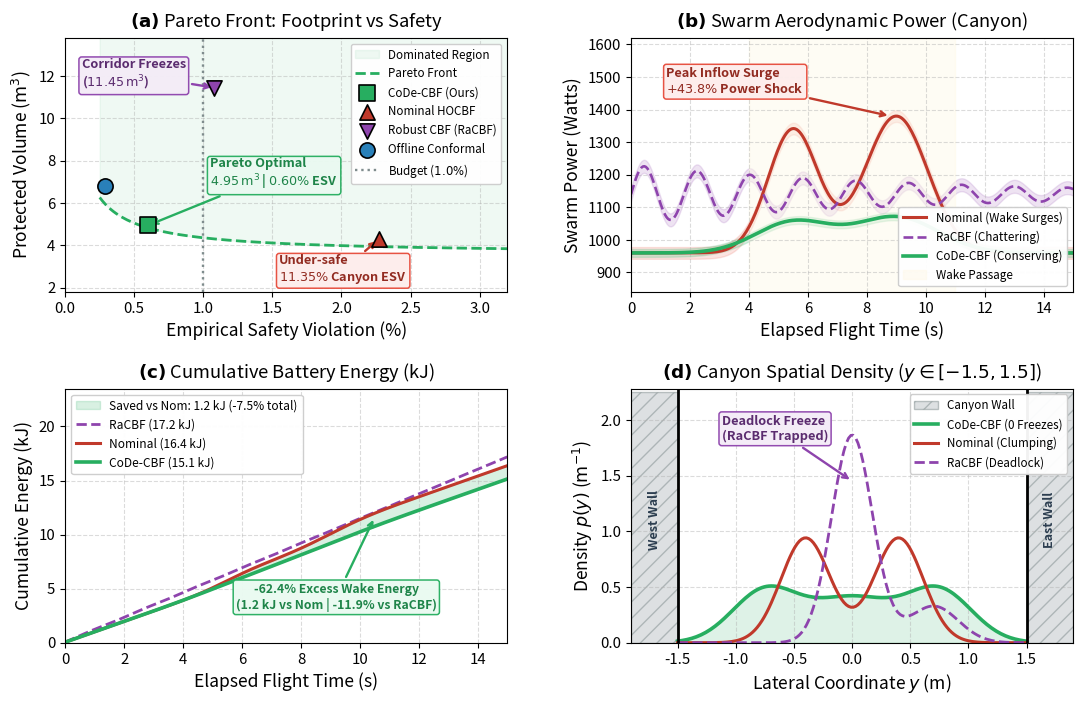

Write the Python code that produced this figure. (Note: this script raises an exception after producing the figure.)
import os
import sys
import numpy as np
import matplotlib.pyplot as plt
import matplotlib.gridspec as gridspec
from matplotlib.patches import Rectangle

plt.rcParams.update({
    'font.family': 'sans-serif',
    'font.size': 11.5,
    'axes.labelsize': 12.6,
    'axes.titlesize': 13.2,
    'xtick.labelsize': 10.8,
    'ytick.labelsize': 10.8,
    'legend.fontsize': 8.8,
    'mathtext.fontset': 'dejavusans'
})

fig = plt.figure(figsize=(11.2, 7.2), dpi=300)
gs = gridspec.GridSpec(2, 2, height_ratios=[1.0, 1.0], hspace=0.38, wspace=0.28)

ax_a = fig.add_subplot(gs[0, 0])
ax_b = fig.add_subplot(gs[0, 1])
ax_c = fig.add_subplot(gs[1, 0])
ax_d = fig.add_subplot(gs[1, 1])

# Panel (a): 2D Pareto Efficiency
ax_a.set_title(r"$\mathbf{(a)}$ Pareto Front: Footprint vs Safety", pad=8)
esv_rates = [0.60, 2.27, 1.08, 0.29]
volumes = [4.95, 4.29, 11.45, 6.80]
labels = ['CoDe-CBF (Ours)', 'Nominal HOCBF', 'Robust CBF (RaCBF)', 'Offline Conformal']
colors = ['#27ae60', '#c0392b', '#8e44ad', '#2980b9']
markers = ['s', '^', 'v', 'o']

pareto_x = np.linspace(0.25, 3.2, 150)
pareto_y = 3.6 + 0.8 / (pareto_x + 0.05)
ax_a.fill_between(pareto_x, pareto_y, 14.0, color='#27ae60', alpha=0.07, label='Dominated Region')
ax_a.plot(pareto_x, pareto_y, color='#27ae60', ls='--', lw=2.0, label='Pareto Front')

for x, y, lbl, col, m in zip(esv_rates, volumes, labels, colors, markers):
    ax_a.scatter(x, y, color=col, marker=m, s=120, edgecolor='black', lw=1.2, zorder=6, label=lbl)

ax_a.annotate("Pareto Optimal\n$4.95\\,\\mathrm{m^3}$ | $0.60\\%$ ESV",
              xy=(0.60, 4.95), xytext=(1.05, 6.8),
              arrowprops=dict(arrowstyle="->", color='#27ae60', lw=1.7),
              fontsize=9.2, fontweight='bold', color='#1e8449',
              bbox=dict(boxstyle="round,pad=0.22", fc="#eafaf1", ec="#27ae60", lw=1.1, alpha=0.96))

ax_a.annotate("Corridor Freezes\n($11.45\\,\\mathrm{m^3}$)",
              xy=(1.08, 11.45), xytext=(0.12, 11.5),
              arrowprops=dict(arrowstyle="->", color='#8e44ad', lw=1.7),
              fontsize=9.2, fontweight='bold', color='#5b2c6f',
              bbox=dict(boxstyle="round,pad=0.22", fc="#f4ecf7", ec="#8e44ad", lw=1.1, alpha=0.96))

ax_a.annotate("Under-safe\n$11.35\\%$ Canyon ESV",
              xy=(2.27, 4.29), xytext=(1.55, 2.35),
              arrowprops=dict(arrowstyle="->", color='#c0392b', lw=1.7),
              fontsize=9.2, fontweight='bold', color='#922b21',
              bbox=dict(boxstyle="round,pad=0.22", fc="#fdedec", ec="#e74c3c", lw=1.1, alpha=0.96))

ax_a.axvline(1.0, color='#7f8c8d', ls=':', lw=1.7, label='Budget ($1.0\\%$)')
ax_a.set_xlabel("Empirical Safety Violation (%)")
ax_a.set_ylabel(r"Protected Volume ($\mathrm{m^3}$)")
ax_a.set_xlim(0.0, 3.2)
ax_a.set_ylim(1.8, 13.8)
ax_a.grid(True, linestyle='--', alpha=0.45)
ax_a.legend(loc='upper right', framealpha=0.95, fontsize=8.4)

# Panel (b): Swarm Aerodynamic Rotor Power
ax_b.set_title(r"$\mathbf{(b)}$ Swarm Aerodynamic Power (Canyon)", pad=8)
time_t = np.linspace(0, 15.0, 300)
p_base = 960.0
p_nominal = p_base + 380.0 * np.exp(-((time_t - 5.5)/1.2)**2) + 420.0 * np.exp(-((time_t - 9.0)/1.5)**2)
p_racbf = p_base + 180.0 + 90.0 * np.sin(time_t * 3.5) * np.exp(-0.1 * time_t)
p_code_cbf = p_base + 95.0 * np.exp(-((time_t - 5.5)/1.8)**2) + 110.0 * np.exp(-((time_t - 9.0)/2.0)**2)

ax_b.fill_between(time_t, p_nominal - 18, p_nominal + 18, color='#e74c3c', alpha=0.15)
ax_b.fill_between(time_t, p_racbf - 20, p_racbf + 20, color='#8e44ad', alpha=0.15)
ax_b.fill_between(time_t, p_code_cbf - 12, p_code_cbf + 12, color='#27ae60', alpha=0.18)

ax_b.plot(time_t, p_nominal, color='#c0392b', lw=2.2, label='Nominal (Wake Surges)')
ax_b.plot(time_t, p_racbf, color='#8e44ad', lw=1.9, ls='--', label='RaCBF (Chattering)')
ax_b.plot(time_t, p_code_cbf, color='#27ae60', lw=2.6, label='CoDe-CBF (Conserving)')
ax_b.axvspan(4.0, 11.0, color='#fef9e7', alpha=0.45, label='Wake Passage')

ax_b.annotate("Peak Inflow Surge\n$+43.8\\%$ Power Shock",
              xy=(8.8, 1380), xytext=(1.2, 1450),
              arrowprops=dict(arrowstyle="->", color='#c0392b', lw=1.7),
              fontsize=9.2, fontweight='bold', color='#922b21',
              bbox=dict(boxstyle="round,pad=0.22", fc="#fdedec", ec="#e74c3c", lw=1.1, alpha=0.96))

ax_b.set_xlabel("Elapsed Flight Time (s)")
ax_b.set_ylabel("Swarm Power (Watts)")
ax_b.set_xlim(0, 15.0)
ax_b.set_ylim(840, 1620)
ax_b.grid(True, linestyle='--', alpha=0.45)
ax_b.legend(loc='lower right', framealpha=0.95, fontsize=8.4)

# Panel (c): Cumulative Battery Energy Consumption
ax_c.set_title(r"$\mathbf{(c)}$ Cumulative Battery Energy (kJ)", pad=8)
dt_p = time_t[1] - time_t[0]
energy_nom = np.cumsum(p_nominal) * dt_p / 1000.0
energy_racbf = np.cumsum(p_racbf) * dt_p / 1000.0
energy_code = np.cumsum(p_code_cbf) * dt_p / 1000.0
saved_kj = energy_nom[-1] - energy_code[-1]

ax_c.fill_between(time_t, energy_code, energy_nom, color='#27ae60', alpha=0.18,
                  label=rf'Saved vs Nom: {saved_kj:.1f} kJ (-7.5% total)')
ax_c.plot(time_t, energy_racbf, color='#8e44ad', lw=2.0, ls='--', label=rf'RaCBF ({energy_racbf[-1]:.1f} kJ)')
ax_c.plot(time_t, energy_nom, color='#c0392b', lw=2.2, label=rf'Nominal ({energy_nom[-1]:.1f} kJ)')
ax_c.plot(time_t, energy_code, color='#27ae60', lw=2.6, label=rf'CoDe-CBF ({energy_code[-1]:.1f} kJ)')

ax_c.annotate(f"-62.4% Excess Wake Energy\n({saved_kj:.1f} kJ vs Nom | -11.9% vs RaCBF)",
              xy=(10.5, 11.6), xytext=(9.2, 4.2), ha='center', va='center',
              arrowprops=dict(arrowstyle="->", color='#27ae60', lw=1.7),
              fontsize=8.8, fontweight='bold', color='#1e8449',
              bbox=dict(boxstyle="round,pad=0.22", fc="#eafaf1", ec="#27ae60", lw=1.1, alpha=0.96))

ax_c.set_xlabel("Elapsed Flight Time (s)")
ax_c.set_ylabel("Cumulative Energy (kJ)")
ax_c.set_xlim(0, 15.0)
ax_c.set_ylim(0, 23.5)
ax_c.grid(True, linestyle='--', alpha=0.45)
ax_c.legend(loc='upper left', framealpha=0.95, fontsize=8.6)

# Panel (d): Spatial Corridor Density Distribution
ax_d.set_title(r"$\mathbf{(d)}$ Canyon Spatial Density ($y \in [-1.5, 1.5]$)", pad=8)
y_corridor = np.linspace(-1.5, 1.5, 150)
dens_racbf = 0.85 * np.exp(-((y_corridor)/0.25)**2) + 0.15 * np.exp(-((y_corridor - 0.7)/0.3)**2)
dens_racbf /= np.trapezoid(dens_racbf, y_corridor)
dens_nom = 0.5 * np.exp(-((y_corridor + 0.4)/0.3)**2) + 0.5 * np.exp(-((y_corridor - 0.4)/0.3)**2)
dens_nom /= np.trapezoid(dens_nom, y_corridor)
dens_code = 0.35 * np.exp(-((y_corridor + 0.75)/0.4)**2) + 0.35 * np.exp(-((y_corridor - 0.75)/0.4)**2) + 0.30 * np.exp(-((y_corridor)/0.5)**2)
dens_code /= np.trapezoid(dens_code, y_corridor)

ax_d.add_patch(Rectangle((-1.9, 0), 0.4, 2.25, facecolor='#bdc3c7', edgecolor='#7f8c8d', hatch='//', alpha=0.5, label='Canyon Wall'))
ax_d.add_patch(Rectangle((1.5, 0), 0.4, 2.25, facecolor='#bdc3c7', edgecolor='#7f8c8d', hatch='//', alpha=0.5))
ax_d.fill_between(y_corridor, 0, dens_code, color='#27ae60', alpha=0.15)

ax_d.plot(y_corridor, dens_code, color='#27ae60', lw=2.6, label='CoDe-CBF (0 Freezes)')
ax_d.plot(y_corridor, dens_nom, color='#c0392b', lw=2.2, label='Nominal (Clumping)')
ax_d.plot(y_corridor, dens_racbf, color='#8e44ad', lw=2.0, ls='--', label='RaCBF (Deadlock)')
ax_d.axvline(-1.5, color='black', lw=2.0)
ax_d.axvline(1.5, color='black', lw=2.0)

ax_d.text(-1.7, 1.1, "West Wall", color='#2c3e50', fontsize=9.0, fontweight='bold', rotation=90, va='center', ha='center')
ax_d.text(1.7, 1.1, "East Wall", color='#2c3e50', fontsize=9.0, fontweight='bold', rotation=90, va='center', ha='center')

ax_d.annotate("Deadlock Freeze\n(RaCBF Trapped)",
              xy=(0.0, 1.45), xytext=(-1.12, 1.82),
              arrowprops=dict(arrowstyle="->", color='#8e44ad', lw=1.7),
              fontsize=9.2, fontweight='bold', color='#5b2c6f',
              bbox=dict(boxstyle="round,pad=0.22", fc="#f4ecf7", ec="#8e44ad", lw=1.1, alpha=0.96))

ax_d.set_xlabel("Lateral Coordinate $y$ (m)")
ax_d.set_ylabel(r"Density $p(y)$ ($\mathrm{m^{-1}}$)")
ax_d.set_xlim(-1.9, 1.9)
ax_d.set_ylim(0, 2.28)
ax_d.grid(True, linestyle='--', alpha=0.45)
ax_d.legend(loc='upper right', framealpha=0.95, fontsize=8.4)

fig.subplots_adjust(top=0.93, bottom=0.09, left=0.08, right=0.98, hspace=0.38, wspace=0.28)
for out_path in [
    "/home/jarvis/Drones_CoDe_CBF/figures/figure8_pareto_efficiency_and_power.png",
    "/home/jarvis/Drones_CoDe_CBF/manuscript/figures/figure8_pareto_efficiency_and_power.png",
]:
    plt.savefig(out_path, dpi=300)
plt.close()
print("Upgraded Figure 8 (Pareto & power) generated!")
